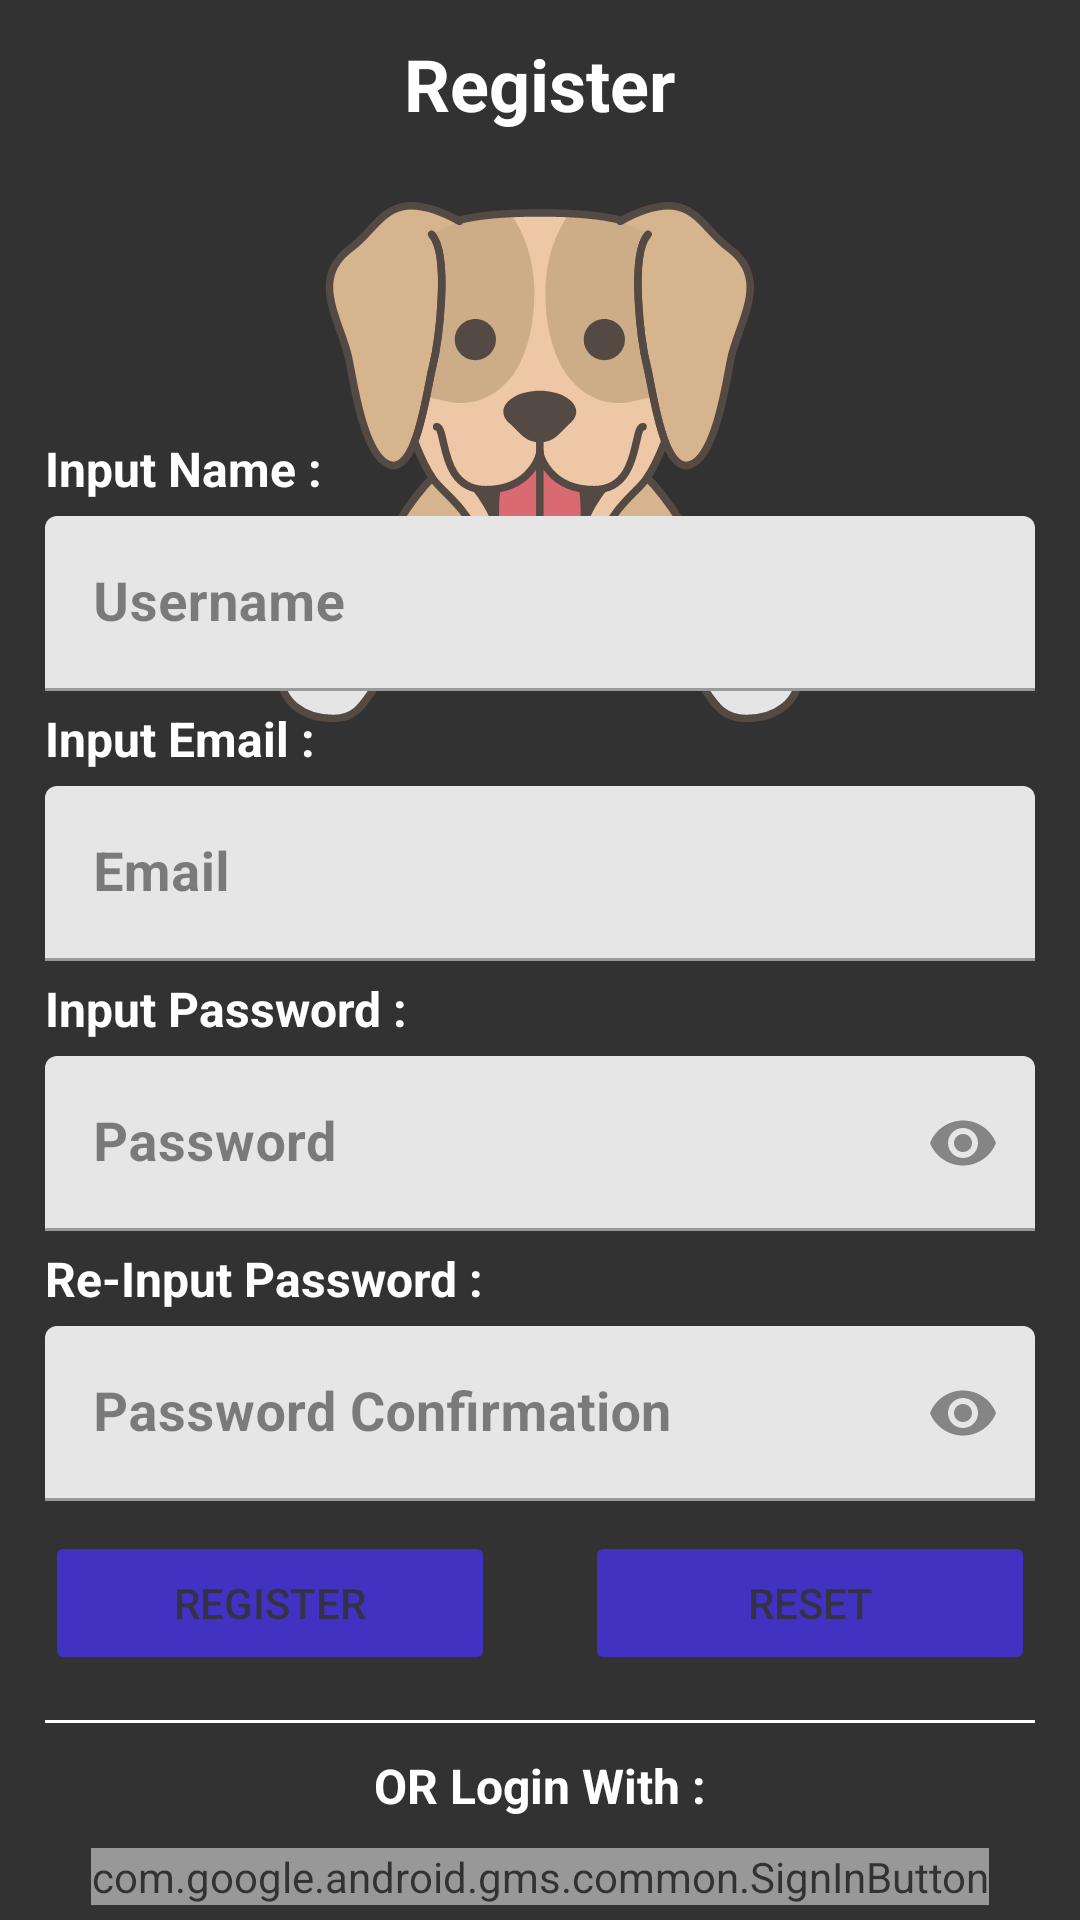

Here is an Android app screen rendered from its layout file. Give the layout XML and the strings, colors and styles it references.
<!-- AndroidManifest.xml: application theme Theme.PetsKingdom -->
<!-- res/layout/activity_register.xml -->
<?xml version="1.0" encoding="utf-8"?>
<RelativeLayout xmlns:android="http://schemas.android.com/apk/res/android"
    xmlns:app="http://schemas.android.com/apk/res-auto"
    xmlns:tools="http://schemas.android.com/tools"
    android:layout_width="match_parent"
    android:layout_height="match_parent"
    android:fitsSystemWindows="true"
    android:background="@drawable/background_login"
    android:alpha="0.80"
    tools:context=".Register">

    
    <RelativeLayout
        android:id="@+id/toolbarRl"
        android:layout_width="match_parent"
        android:layout_height="?actionBarSize"
        android:background="@android:color/transparent">

        
        <ImageButton
            android:id="@+id/backBtn"
            android:layout_width="48dp"
            android:layout_height="48dp"
            android:layout_alignParentStart="true"
            android:layout_centerVertical="true"
            android:src="@drawable/ic_back_white"
            android:background="@android:color/transparent"
            android:layout_marginHorizontal="15dp"
            android:contentDescription="@string/back_description" />

        
        <TextView
            android:id="@+id/label1Tv"
            android:layout_width="wrap_content"
            android:layout_height="wrap_content"
            android:layout_centerHorizontal="true"
            android:layout_centerVertical="true"
            android:layout_marginBottom="10dp"
            android:fontFamily="sans-serif"
            android:text="@string/register_menu"
            android:textColor="@color/white"
            android:textSize="24sp"
            android:textStyle="bold"/>
    </RelativeLayout>

    <RelativeLayout
        android:id="@+id/containerRegisterContent"
        android:layout_width="match_parent"
        android:layout_height="wrap_content"
        android:layout_alignParentBottom="true"
        android:layout_marginHorizontal="15dp">

        
        <TextView
            android:id="@+id/tvNameInstruction"
            android:layout_width="match_parent"
            android:layout_height="wrap_content"
            android:fontFamily="sans-serif"
            android:text="@string/input_full_name"
            android:textColor="@color/white"
            android:textSize="16sp"
            android:textStyle="bold" />

        
        <com.google.android.material.textfield.TextInputLayout
            android:id="@+id/nameTil"
            app:startIconDrawable="@drawable/ic_person_white"
            android:layout_width="match_parent"
            android:layout_height="wrap_content"
            android:layout_below="@+id/tvNameInstruction"
            android:layout_marginVertical="5dp">

            <com.google.android.material.textfield.TextInputEditText
                android:id="@+id/nameEt"
                android:layout_width="match_parent"
                android:layout_height="wrap_content"
                android:fontFamily="sans-serif"
                android:inputType="textPersonName"
                android:hint="@string/username_description"
                android:textColorHint="@color/black"
                android:textColor="@color/black"
                android:textSize="18sp"
                android:textStyle="bold" />
        </com.google.android.material.textfield.TextInputLayout>

        
        <TextView
            android:id="@+id/tvEmailInstruction"
            android:layout_width="match_parent"
            android:layout_height="wrap_content"
            android:layout_below="@+id/nameTil"
            android:fontFamily="sans-serif"
            android:text="@string/input_email"
            android:textColor="@color/white"
            android:textSize="16sp"
            android:textStyle="bold" />

        
        <com.google.android.material.textfield.TextInputLayout
            android:id="@+id/emailTil"
            app:startIconDrawable="@drawable/ic_email_white"
            android:layout_width="match_parent"
            android:layout_height="wrap_content"
            android:layout_marginVertical="5dp"
            android:layout_below="@+id/tvEmailInstruction">

            <com.google.android.material.textfield.TextInputEditText
                android:id="@+id/emailEt"
                android:layout_width="match_parent"
                android:layout_height="wrap_content"
                android:fontFamily="sans-serif"
                android:inputType="textEmailAddress"
                android:hint="@string/email_description"
                android:textColorHint="@color/black"
                android:textColor="@color/black"
                android:textSize="18sp"
                android:textStyle="bold" />
        </com.google.android.material.textfield.TextInputLayout>

        
        <TextView
            android:id="@+id/tvPasswordInstruction"
            android:layout_width="match_parent"
            android:layout_height="wrap_content"
            android:layout_below="@+id/emailTil"
            android:fontFamily="sans-serif"
            android:text="@string/input_password"
            android:textColor="@color/white"
            android:textSize="16sp"
            android:textStyle="bold" />

        
        <com.google.android.material.textfield.TextInputLayout
            android:id="@+id/passwordTil"
            app:startIconDrawable="@drawable/ic_lock_white"
            app:passwordToggleEnabled="true"
            android:layout_width="match_parent"
            android:layout_height="wrap_content"
            android:layout_marginVertical="5dp"
            android:layout_below="@+id/tvPasswordInstruction">

            <com.google.android.material.textfield.TextInputEditText
                android:id="@+id/passwordEt"
                android:layout_width="match_parent"
                android:layout_height="wrap_content"
                android:inputType="textPassword"
                android:fontFamily="sans-serif"
                android:textColorHint="@color/black"
                android:textColor="@color/black"
                android:textSize="18sp"
                android:textStyle="bold"
                android:hint="@string/password_description" />
        </com.google.android.material.textfield.TextInputLayout>

        
        <TextView
            android:id="@+id/tvRePasswordInstruction"
            android:layout_width="match_parent"
            android:layout_height="wrap_content"
            android:layout_below="@+id/passwordTil"
            android:fontFamily="sans-serif"
            android:text="@string/re_input_password"
            android:textColor="@color/white"
            android:textSize="16sp"
            android:textStyle="bold" />

        
        <com.google.android.material.textfield.TextInputLayout
            android:id="@+id/cPasswordTil"
            app:startIconDrawable="@drawable/ic_lock_white"
            app:passwordToggleEnabled="true"
            android:layout_width="match_parent"
            android:layout_height="wrap_content"
            android:layout_marginVertical="5dp"
            android:layout_below="@+id/tvRePasswordInstruction">

            <com.google.android.material.textfield.TextInputEditText
                android:id="@+id/cPasswordEt"
                android:layout_width="match_parent"
                android:layout_height="wrap_content"
                android:inputType="textPassword"
                android:fontFamily="sans-serif"
                android:textColorHint="@color/black"
                android:textColor="@color/black"
                android:textSize="18sp"
                android:textStyle="bold"
                android:hint="@string/password_confirmation" />
        </com.google.android.material.textfield.TextInputLayout>

        
        <Button
            android:id="@+id/registerBtn"
            android:layout_width="150dp"
            android:layout_height="wrap_content"
            android:layout_alignParentStart="true"
            android:backgroundTint="#1200B3"
            android:layout_below="@id/cPasswordTil"
            android:layout_marginVertical="5dp"
            android:text="@string/button_register_description"
            tools:ignore="TextContrastCheck" />

        
        <Button
            android:id="@+id/clearBtn"
            android:layout_width="150dp"
            android:layout_height="wrap_content"
            android:layout_alignParentEnd="true"
            android:backgroundTint="#1200B3"
            android:layout_below="@id/cPasswordTil"
            android:layout_marginVertical="5dp"
            android:text="@string/button_reset_description"
            tools:ignore="TextContrastCheck" />

        <View
            android:id="@+id/divider"
            android:layout_width="match_parent"
            android:layout_height="1dp"
            android:layout_below="@+id/registerBtn"
            android:layout_marginVertical="10dp"
            android:background="@android:color/white" />

        <TextView
            android:id="@+id/loginWithGoogle"
            android:layout_width="match_parent"
            android:layout_height="wrap_content"
            android:layout_marginBottom="10dp"
            android:layout_below="@+id/divider"
            android:fontFamily="sans-serif"
            android:textAlignment="center"
            android:textColor="@color/white"
            android:textSize="16sp"
            android:textStyle="bold"
            android:text="@string/optional_login" />

        <com.google.android.gms.common.SignInButton
            android:id="@+id/googleBtn"
            android:layout_width="wrap_content"
            android:layout_height="wrap_content"
            android:layout_centerHorizontal="true"
            android:layout_marginBottom="5dp"
            android:layout_below="@+id/loginWithGoogle"/>

    </RelativeLayout>
</RelativeLayout>
<!-- resources referenced by this layout -->
<resources>
  <!-- drawable background_login: png bitmap (drawable, 63820 bytes) -->
  <string name="back_description">Back Button</string>
  <string name="button_register_description">Register</string>
  <string name="button_reset_description">Reset</string>
  <string name="email_description">Email</string>
  <string name="input_email">Input Email :</string>
  <string name="input_full_name">Input Name :</string>
  <string name="input_password">Input Password :</string>
  <string name="optional_login">OR Login With :</string>
  <string name="password_confirmation">Password Confirmation</string>
  <string name="password_description">Password</string>
  <string name="re_input_password">Re-Input Password :</string>
  <string name="register_menu">Register</string>
  <string name="username_description">Username</string>
  <style name="Theme.PetsKingdom" parent="Theme.MaterialComponents.DayNight.NoActionBar">
          
          <item name="colorPrimary">#003CEE</item>
          <item name="colorPrimaryVariant">#1200B3</item>
          <item name="colorOnPrimary">@color/white</item>
          
          <item name="colorSecondary">@color/teal_200</item>
          <item name="colorSecondaryVariant">@color/teal_700</item>
          <item name="colorOnSecondary">@color/black</item>
          
          <item name="android:statusBarColor">@android:color/background_dark</item>
          
      </style>
  <!-- not gathered from this repository: default colours our renderer supplied (Android Studio template values) -->
  <color name="teal_200">#FF03DAC5</color>
  <color name="teal_700">#FF018786</color>
  <color name="black">#FF000000</color>
  <color name="white">#FFFFFFFF</color>
</resources>
